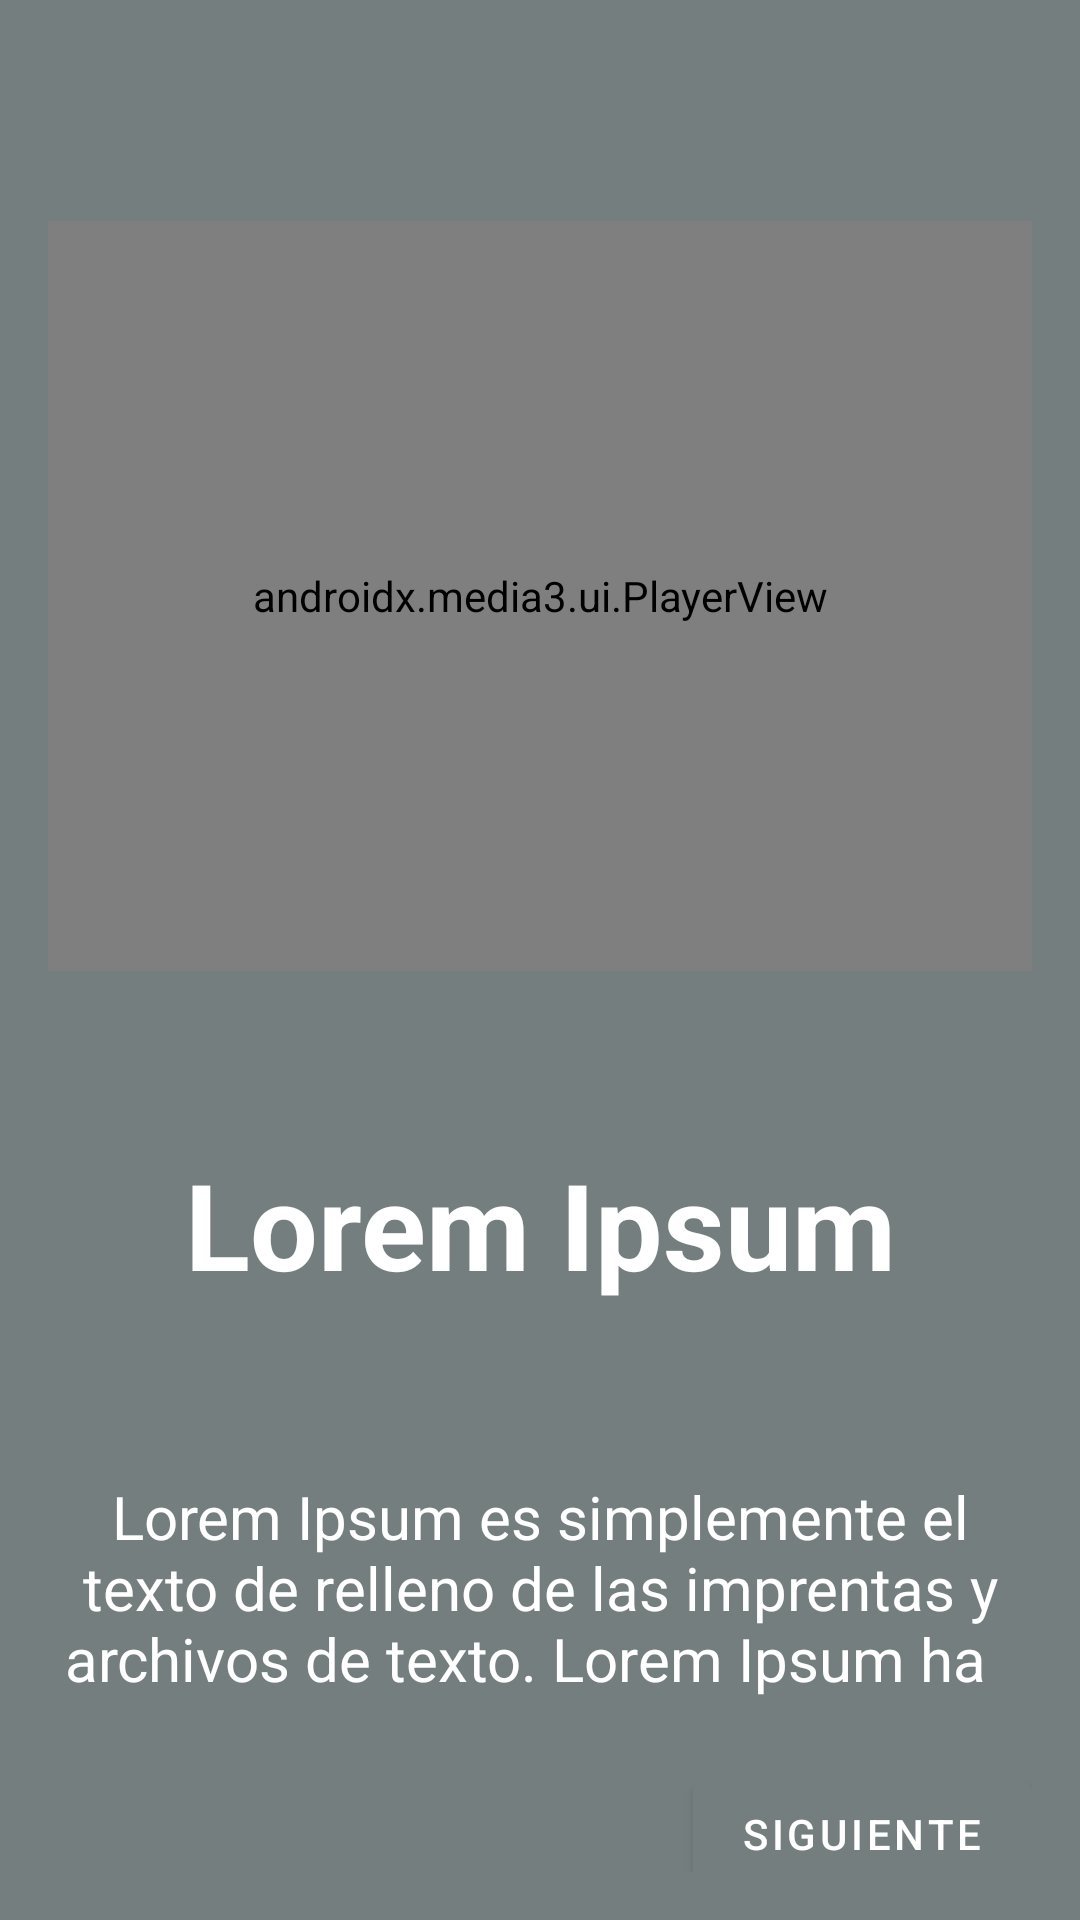

Reconstruct the res/layout file that produces this screen, plus the resources it refers to.
<!-- AndroidManifest.xml: application theme Theme.EstudioAndroid -->
<!-- res/layout/board_item_video.xml -->
<?xml version="1.0" encoding="utf-8"?>
<androidx.constraintlayout.widget.ConstraintLayout xmlns:android="http://schemas.android.com/apk/res/android"
    xmlns:app="http://schemas.android.com/apk/res-auto"
    xmlns:tools="http://schemas.android.com/tools"
    android:id="@+id/container"
    android:layout_width="match_parent"
    android:layout_height="match_parent"
    android:background="@color/purple_500"
    android:padding="16dp">


    <TextView
        android:id="@+id/txtTitle"
        android:layout_width="wrap_content"
        android:layout_height="wrap_content"
        android:text="Lorem Ipsum"
        android:textAlignment="center"
        android:textColor="@color/white"
        android:textSize="40dp"
        android:textStyle="bold"
        app:layout_constraintBottom_toTopOf="@+id/txtSubtitle"
        app:layout_constraintEnd_toEndOf="parent"
        app:layout_constraintHorizontal_bias="0.5"
        app:layout_constraintStart_toStartOf="parent"
        app:layout_constraintTop_toBottomOf="@+id/playerView" />


    <androidx.media3.ui.PlayerView
        android:id="@+id/playerView"
        android:layout_width="match_parent"
        android:layout_height="250dp"
        android:src="@drawable/ic_launcher_background"
        app:layout_constraintBottom_toTopOf="@+id/txtTitle"
        app:layout_constraintEnd_toEndOf="parent"
        app:layout_constraintHorizontal_bias="0.5"
        app:layout_constraintStart_toStartOf="parent"
        app:layout_constraintTop_toTopOf="parent"
        app:use_controller="true" />

    <TextView
        android:id="@+id/txtSubtitle"
        android:layout_width="wrap_content"
        android:layout_height="wrap_content"
        android:text="Lorem Ipsum es simplemente el texto de relleno de las imprentas y archivos de texto. Lorem Ipsum ha  "
        android:textAlignment="center"
        android:textColor="@color/white"
        android:textSize="20dp"
        app:layout_constraintBottom_toBottomOf="parent"
        app:layout_constraintEnd_toEndOf="parent"
        app:layout_constraintHorizontal_bias="0.5"
        app:layout_constraintStart_toStartOf="parent"
        app:layout_constraintTop_toBottomOf="@+id/txtTitle" />


    <Button
        android:id="@+id/btnNext"
        android:layout_width="wrap_content"
        android:layout_height="wrap_content"
        android:layout_marginTop="32dp"
        android:text="Siguiente"
        app:layout_constraintBottom_toBottomOf="parent"
        app:layout_constraintEnd_toEndOf="parent"
        app:layout_constraintTop_toBottomOf="@+id/txtSubtitle" />

</androidx.constraintlayout.widget.ConstraintLayout>
<!-- resources referenced by this layout -->
<resources>
  <color name="purple_500">#747E7E</color>
  <color name="white">#FFFFFF</color>
  <style name="Theme.EstudioAndroid" parent="Theme.MaterialComponents.DayNight.DarkActionBar">
          
          <item name="colorPrimary">@color/purple_500</item>
          <item name="colorPrimaryVariant">@color/purple_700</item>
          <item name="colorOnPrimary">@color/white</item>
          
          <item name="colorSecondary">@color/teal_200</item>
          <item name="colorSecondaryVariant">@color/teal_700</item>
          <item name="colorOnSecondary">@color/black</item>
          
          <item name="android:statusBarColor">#0E1213</item>
          
      </style>
  <color name="purple_700">#3F7C85</color>
  <color name="teal_200">#FF03DAC5</color>
  <color name="teal_700">#3F7C85</color>
  <color name="black">#FF000000</color>
</resources>
